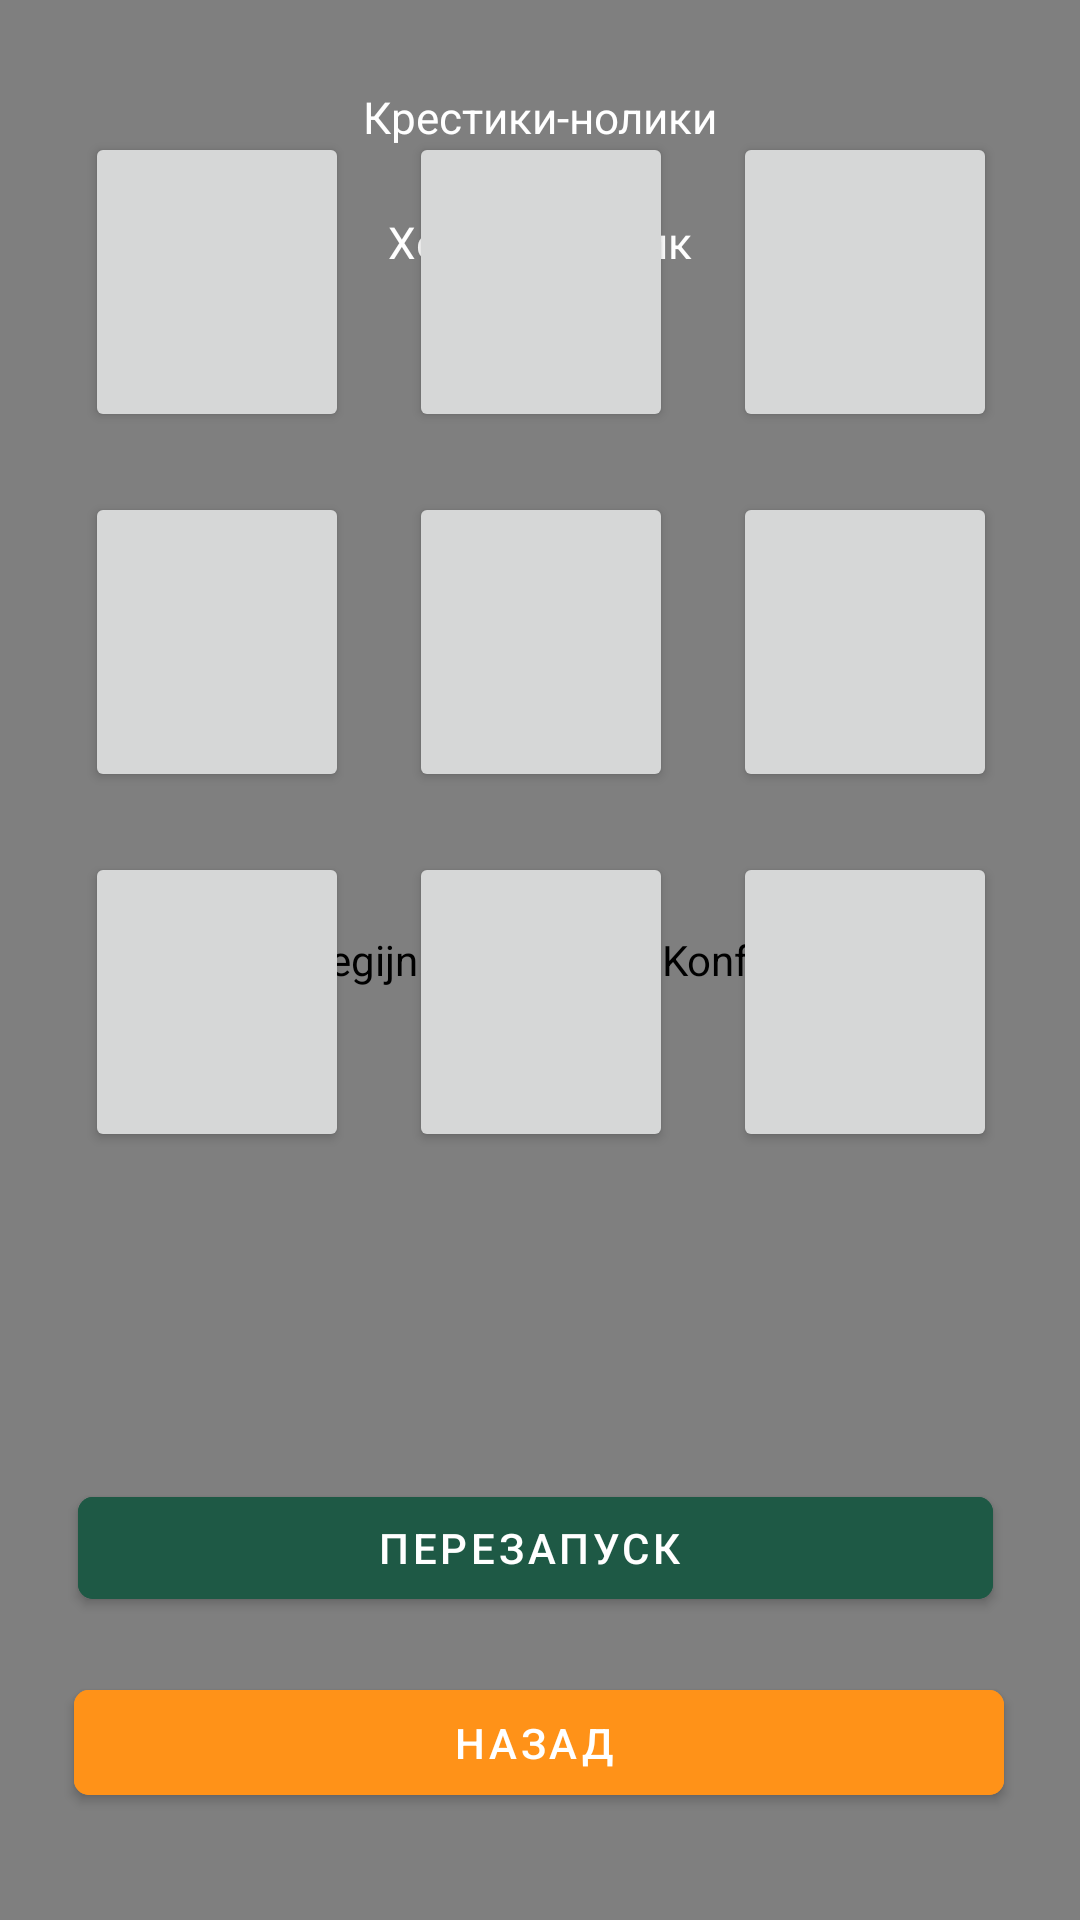

Android layout source for this screen:
<!-- AndroidManifest.xml: application theme Theme.StoryBook -->
<!-- res/layout/activity_tictactoe.xml -->
<?xml version="1.0" encoding="utf-8"?>
<androidx.constraintlayout.widget.ConstraintLayout xmlns:android="http://schemas.android.com/apk/res/android"
    xmlns:app="http://schemas.android.com/apk/res-auto"
    xmlns:tools="http://schemas.android.com/tools"
    android:layout_width="match_parent"
    android:layout_height="match_parent"
    android:background="@color/nightfall"
    tools:context="com.example.ticTacToeGame.Activity.TicTacToeActivity">

    <com.google.android.material.button.MaterialButton
        android:id="@+id/restartButton"
        style="@style/Widget.MaterialComponents.Button.Icon"
        android:layout_width="305dp"
        android:layout_height="46dp"
        android:backgroundTint="@color/turquoise_green"
        android:text="@string/restartButton"
        android:textColor="@color/white"
        app:cornerRadius="15px"
        app:icon="@drawable/reset"
        app:iconSize="64px"
        app:iconTint="@null"
        app:layout_constraintBottom_toBottomOf="parent"
        app:layout_constraintEnd_toEndOf="parent"
        app:layout_constraintHorizontal_bias="0.471"
        app:layout_constraintStart_toStartOf="parent"
        app:layout_constraintTop_toTopOf="parent"
        app:layout_constraintVertical_bias="0.83"
        app:rippleColor="@color/deep_green" />

    <nl.dionsegijn.konfetti.xml.KonfettiView
        android:id="@+id/konfettiView"
        android:layout_width="match_parent"
        android:layout_height="match_parent" />

    <com.google.android.material.button.MaterialButton
        android:id="@+id/backButton"
        style="@style/Widget.MaterialComponents.Button.Icon"
        android:layout_width="310dp"
        android:layout_height="47dp"
        android:backgroundTint="@color/orange2"
        android:text="@string/back"
        android:textColor="@color/white"
        app:cornerRadius="15px"
        app:icon="@drawable/back"
        app:iconSize="64px"
        app:iconTint="@null"
        app:layout_constraintBottom_toBottomOf="parent"
        app:layout_constraintEnd_toEndOf="parent"
        app:layout_constraintHorizontal_bias="0.495"
        app:layout_constraintStart_toStartOf="parent"
        app:layout_constraintTop_toTopOf="parent"
        app:layout_constraintVertical_bias="0.94"
        app:rippleColor="@color/orange1" />


    <TextView
        android:id="@+id/ticTacToeView"
        android:layout_width="wrap_content"
        android:layout_height="wrap_content"
        android:text="@string/tic_tac_toe"
        android:textColor="@color/white"
        android:textSize="44px"
        app:layout_constraintBottom_toBottomOf="parent"
        app:layout_constraintEnd_toEndOf="parent"
        app:layout_constraintStart_toStartOf="parent"
        app:layout_constraintTop_toTopOf="parent"
        app:layout_constraintVertical_bias="0.047" />

    <TextView
        android:id="@+id/turnView"
        android:layout_width="wrap_content"
        android:layout_height="wrap_content"
        android:text="@string/turnOne"
        android:textColor="@color/white"
        android:textSize="44px"
        app:layout_constraintBottom_toBottomOf="parent"
        app:layout_constraintEnd_toEndOf="parent"
        app:layout_constraintStart_toStartOf="parent"
        app:layout_constraintTop_toTopOf="parent"
        app:layout_constraintVertical_bias="0.114" />

    <LinearLayout
        android:id="@+id/linearLayout"
        android:layout_width="409dp"
        android:layout_height="606dp"
        android:orientation="vertical"
        app:layout_constraintBottom_toBottomOf="parent"
        app:layout_constraintEnd_toEndOf="parent"
        app:layout_constraintStart_toStartOf="parent"

        app:layout_constraintTop_toTopOf="parent"
        app:layout_constraintVertical_bias="1.0">

        <LinearLayout
            android:layout_width="match_parent"
            android:layout_height="wrap_content"
            android:gravity="center"
            android:orientation="horizontal">

            <Button
                android:id="@+id/b0"
                android:fontFamily="@font/tt_backwards_script_black"
                android:layout_width="wrap_content"
                android:layout_height="wrap_content"
                android:layout_margin="10dp"
                android:tag="0"
                android:textSize="60dp"
                tools:text="0"></Button>

            <Button
                android:id="@+id/b1"
                android:fontFamily="@font/tt_backwards_script_black"
                android:layout_width="wrap_content"
                android:layout_height="wrap_content"
                android:layout_margin="10dp"
                android:tag="1"
                android:textSize="60dp"
                tools:text="1"></Button>

            <Button
                android:id="@+id/b2"
                android:fontFamily="@font/tt_backwards_script_black"
                android:layout_width="wrap_content"
                android:layout_height="wrap_content"
                android:layout_margin="10dp"
                android:tag="2"
                android:textSize="60dp"
                tools:text="2"></Button>

        </LinearLayout>

        <LinearLayout
            android:layout_width="match_parent"
            android:layout_height="wrap_content"
            android:gravity="center"
            android:orientation="horizontal">

            <Button
                android:id="@+id/b3"
                android:fontFamily="@font/tt_backwards_script_black"
                android:layout_width="wrap_content"
                android:layout_height="wrap_content"
                android:layout_margin="10dp"
                android:tag="3"
                android:textSize="60dp"
                tools:text="3"></Button>

            <Button
                android:id="@+id/b4"
                android:fontFamily="@font/tt_backwards_script_black"
                android:layout_width="wrap_content"
                android:layout_height="wrap_content"
                android:layout_margin="10dp"
                android:tag="4"
                android:textSize="60dp"
                tools:text="4"></Button>

            <Button
                android:id="@+id/b5"
                android:fontFamily="@font/tt_backwards_script_black"
                android:layout_width="wrap_content"
                android:layout_height="wrap_content"
                android:layout_margin="10dp"
                android:tag="5"
                android:textSize="60dp"
                tools:text="5"></Button>

        </LinearLayout>

        <LinearLayout
            android:layout_width="match_parent"
            android:layout_height="wrap_content"
            android:gravity="center"
            android:orientation="horizontal">

            <Button
                android:id="@+id/b6"
                android:fontFamily="@font/tt_backwards_script_black"
                android:layout_width="wrap_content"
                android:layout_height="wrap_content"
                android:layout_margin="10dp"
                android:tag="6"
                android:textSize="60dp"
                tools:text="6"></Button>

            <Button
                android:id="@+id/b7"
                android:textAllCaps="true"
                android:fontFamily="@font/tt_backwards_script_black"
                android:layout_width="wrap_content"
                android:layout_height="wrap_content"
                android:layout_margin="10dp"
                android:tag="7"
                android:textSize="60dp"
                tools:text="7"></Button>

            <Button
                android:id="@+id/b8"
                android:fontFamily="@font/tt_backwards_script_black"
                android:layout_width="wrap_content"
                android:layout_height="wrap_content"
                android:layout_margin="10dp"
                android:tag="8"
                android:textSize="60dp"
                tools:text="8"></Button>
        </LinearLayout>
    </LinearLayout>

</androidx.constraintlayout.widget.ConstraintLayout>
<!-- resources referenced by this layout -->
<resources>
  <color name="deep_green">#004524</color>
  <color name="nightfall">#0e518b</color>
  <color name="orange1">#FF4F00</color>
  <color name="orange2">#FF9218</color>
  <color name="turquoise_green">#1E5945</color>
  <color name="white">#FFFFFFFF</color>
  <string name="back">Назад</string>
  <string name="restartButton">Перезапуск</string>
  <string name="tic_tac_toe">Крестики-нолики</string>
  <string name="turnOne">Ходит Крестик</string>
  <style name="Theme.StoryBook" parent="Theme.MaterialComponents.DayNight.NoActionBar">
  
          
          <item name="colorPrimary">@color/nightfall</item>
          <item name="colorPrimaryVariant">@color/nightfall</item>
          <item name="colorOnPrimary">@color/black</item>
          
          <item name="colorSecondary">@color/teal_200</item>
          <item name="colorSecondaryVariant">@color/teal_200</item>
          <item name="colorOnSecondary">@color/black</item>
          
          <item name="android:statusBarColor" tools:targetApi="l">?attr/colorPrimaryVariant</item>
          <item name="android:windowAnimationStyle">@style/animation</item>
          
      </style>
  <color name="black">#060606</color>
  <color name="teal_200">#FF03DAC5</color>
  <style name="animation">
          <item name="android:windowEnterAnimation">@android:anim/fade_in</item>
          <item name="android:windowExitAnimation">@android:anim/fade_out</item>
      </style>
</resources>
